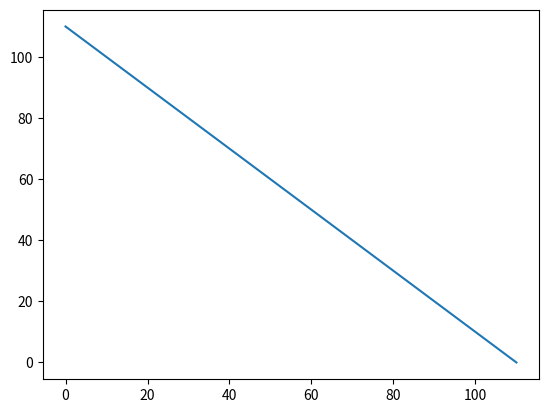

Write Python code to recreate this figure.
import numpy as np
import matplotlib.pyplot as plt

a=45
b=65

theta=np.linspace(0,np.pi/2,100)
u=np.sqrt(2)/2*(a+b)/np.cos(theta-np.pi/4)
alpha=theta-np.arccos((u**2+a**2-b**2)/(2*u*a))
beta=theta-alpha+np.arccos((u**2-a**2+b**2)/(2*u*b))

x=a*np.cos(alpha)+b*np.cos(alpha+beta)
y=a*np.sin(alpha)+b*np.sin(alpha+beta)

plt.plot(x,y)
plt.show()
